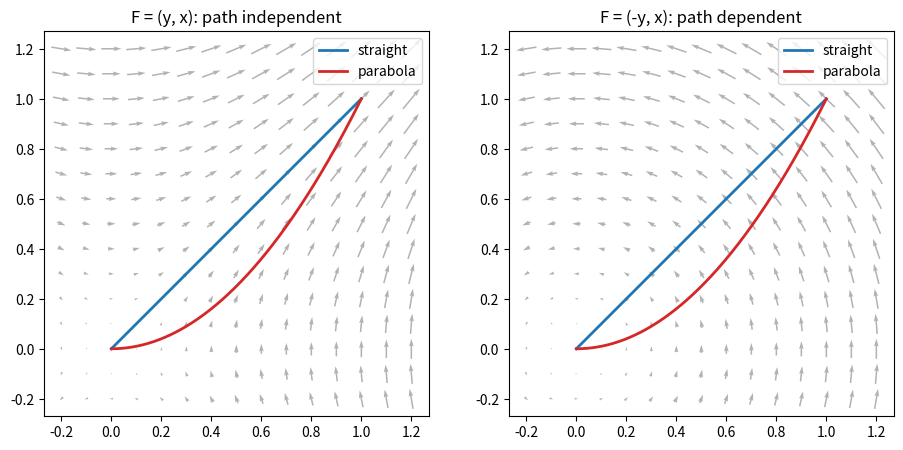

Recreate this plot in Python.
import numpy as np
import matplotlib.pyplot as plt

plt.rcParams["figure.figsize"] = (6, 5)
np.set_printoptions(precision=5, suppress=True)

def midpoint(f, a, b, N):
    xk = a + (np.arange(N) + 0.5) * (b - a) / N
    return np.sum(f(xk)) * (b - a) / N

for N in (2, 4, 10, 100, 1000):
    val = midpoint(lambda x: x**2, 0, 1, N)
    print(f"N = {N:5d}:  midpoint sum = {val:.7f}   error = {abs(val - 1 / 3):.2e}")

def polyline(r_of_t, t_a, t_b, N=2000):
    t = np.linspace(t_a, t_b, N + 1)
    return r_of_t(t)                                   # (N+1, dim) array of points along the curve

def scalar_line_integral(density, path):
    dl = np.diff(path, axis=0)
    mid = 0.5 * (path[1:] + path[:-1])
    return np.sum(density(mid) * np.linalg.norm(dl, axis=1))

helix = polyline(lambda t: np.stack([np.cos(t), np.sin(t), t / (2 * np.pi)], axis=-1), 0, 2 * np.pi)
print(f"arc length of one helix turn: {scalar_line_integral(lambda p: 1.0, helix):.5f}   exact sqrt(4 pi^2 + 1) = {np.sqrt(4 * np.pi**2 + 1):.5f}")

parabola = polyline(lambda s: np.stack([s, s**2], axis=-1), 0, 1)
print(f"mass of the parabolic wire: {scalar_line_integral(lambda p: p[:, 0], parabola):.5f}   exact (5^1.5 - 1)/12 = {(5**1.5 - 1) / 12:.5f}")

def vector_line_integral(F, path):
    """Sum over steps of F(midpoint) . dl."""
    dl = np.diff(path, axis=0)
    mid = 0.5 * (path[1:] + path[:-1])
    return np.sum(F(mid) * dl)

F_grad = lambda p: np.stack([p[:, 1], p[:, 0]], axis=-1)        # (y, x) = grad(xy)
F_rot = lambda p: np.stack([-p[:, 1], p[:, 0]], axis=-1)        # (-y, x)

straight = polyline(lambda t: np.stack([t, t], axis=-1), 0, 1)
parab = polyline(lambda t: np.stack([t, t**2], axis=-1), 0, 1)
circle = polyline(lambda t: np.stack([np.cos(t), np.sin(t)], axis=-1), 0, 2 * np.pi)
print("F = (y, x):   straight", round(vector_line_integral(F_grad, straight), 5), "  parabola", round(vector_line_integral(F_grad, parab), 5), "  unit circle", round(vector_line_integral(F_grad, circle), 5))
print("F = (-y, x):  straight", round(vector_line_integral(F_rot, straight), 5), "  parabola", round(vector_line_integral(F_rot, parab), 5), "  unit circle", round(vector_line_integral(F_rot, circle), 5), " (= 2 pi)")

fig, axes = plt.subplots(1, 2, figsize=(11, 5))
xg = np.linspace(-0.2, 1.2, 15); Xg, Yg = np.meshgrid(xg, xg, indexing="ij")
for ax, (Fx, Fy), name in zip(axes, ((Yg, Xg), (-Yg, Xg)), ("F = (y, x): path independent", "F = (-y, x): path dependent")):
    ax.quiver(Xg, Yg, Fx, Fy, color="grey", alpha=0.6, pivot="mid")
    ax.plot(straight[:, 0], straight[:, 1], "C0", lw=2, label="straight"); ax.plot(parab[:, 0], parab[:, 1], "C3", lw=2, label="parabola")
    ax.set_aspect("equal"); ax.set_title(name); ax.legend()
plt.show()

def sphere(theta, phi, R=1.0):
    return R * np.stack([np.sin(theta) * np.cos(phi), np.sin(theta) * np.sin(phi), np.cos(theta)], axis=-1)

# dS by cross product of finite-difference tangent vectors, at one point.
th, ph, eps = 0.7, 1.1, 1e-6
r_theta = (sphere(th + eps, ph) - sphere(th - eps, ph)) / (2 * eps)
r_phi = (sphere(th, ph + eps) - sphere(th, ph - eps)) / (2 * eps)
dS_vec = np.cross(r_theta, r_phi)
print("dr/dtheta x dr/dphi =", dS_vec)
print("R^2 sin(theta) r_hat =", np.sin(th) * sphere(th, ph))

def surface_patches(r_of_uv, u_range, v_range, nu, nv):
    """Patch centres and vector area elements dS (both (nu*nv, 3)) from a parametrisation."""
    u = u_range[0] + (np.arange(nu) + 0.5) * (u_range[1] - u_range[0]) / nu
    v = v_range[0] + (np.arange(nv) + 0.5) * (v_range[1] - v_range[0]) / nv
    du, dv = (u_range[1] - u_range[0]) / nu, (v_range[1] - v_range[0]) / nv
    U, V = np.meshgrid(u, v, indexing="ij")
    e = 1e-6
    ru = (r_of_uv(U + e, V) - r_of_uv(U - e, V)) / (2 * e)
    rv = (r_of_uv(U, V + e) - r_of_uv(U, V - e)) / (2 * e)
    dS = np.cross(ru, rv) * du * dv
    return r_of_uv(U, V).reshape(-1, 3), dS.reshape(-1, 3)

centres, dS = surface_patches(sphere, (0, np.pi), (0, 2 * np.pi), 200, 400)
print(f"sphere area from patches: {np.linalg.norm(dS, axis=1).sum():.5f}   exact 4 pi = {4 * np.pi:.5f}")

def flux(F, centres, dS):
    return np.sum(F(centres) * dS)

F_radial = lambda p: p
F_rotation = lambda p: np.stack([-p[:, 1], p[:, 0], np.zeros(len(p))], axis=-1)
print(f"radial field through the unit sphere:    {flux(F_radial, centres, dS):.5f}   exact 4 pi = {4 * np.pi:.5f}")
print(f"rotation field through the unit sphere:  {flux(F_rotation, centres, dS):.2e}   exact 0")

hemi_c, hemi_dS = surface_patches(sphere, (0, np.pi / 2), (0, 2 * np.pi), 100, 400)
disk = lambda s, phi: np.stack([s * np.cos(phi), s * np.sin(phi), np.zeros_like(s)], axis=-1)
disk_c, disk_dS = surface_patches(disk, (0, 1), (0, 2 * np.pi), 100, 400)
disk_dS = -disk_dS * np.sign(disk_dS[:, 2:3])            # force the disk normal to point down, out of the half ball
print(f"radial field through the upper hemisphere: {flux(F_radial, hemi_c, hemi_dS):.5f}   through the closing disk: {flux(F_radial, disk_c, disk_dS):.2e}   exact 2 pi = {2 * np.pi:.5f} and 0")

rho0, R = 1.0, 1.0
rho = lambda r: rho0 * (1 - r / R)

# Cartesian: cells of a cube, keep those inside the ball.
for n in (20, 40, 80, 160):
    s = -R + (np.arange(n) + 0.5) * (2 * R / n)
    Xc, Yc, Zc = np.meshgrid(s, s, s, indexing="ij")
    rc = np.sqrt(Xc**2 + Yc**2 + Zc**2)
    Q_cart = np.sum(np.where(rc <= R, rho(rc), 0.0)) * (2 * R / n) ** 3
    print(f"Cartesian grid, {n}^3 cells:  Q = {Q_cart:.5f}   error {abs(Q_cart - np.pi / 3):.1e}")

# Spherical: cells in (r, theta, phi) with volume r^2 sin(theta) dr dtheta dphi.
nr, nt, np_ = 100, 50, 100
r = (np.arange(nr) + 0.5) * R / nr; th = (np.arange(nt) + 0.5) * np.pi / nt; ph = (np.arange(np_) + 0.5) * 2 * np.pi / np_
Rg, Tg, Pg = np.meshgrid(r, th, ph, indexing="ij")
dv = Rg**2 * np.sin(Tg) * (R / nr) * (np.pi / nt) * (2 * np.pi / np_)
Q_sph = np.sum(rho(Rg) * dv)
print(f"spherical grid:  Q = {Q_sph:.5f}   exact pi/3 = {np.pi / 3:.5f}")

def flux_through_cube(F, a, n=200):
    """Outward flux of F through the surface of the cube |x|,|y|,|z| <= a."""
    s = -a + (np.arange(n) + 0.5) * (2 * a / n)                 # replace from here with your own version
    U, V = np.meshgrid(s, s, indexing="ij")
    dA = (2 * a / n) ** 2
    total = 0.0
    for axis in range(3):
        for sign in (+1.0, -1.0):
            pts = np.zeros((n * n, 3))
            others = [k for k in range(3) if k != axis]
            pts[:, others[0]] = U.ravel(); pts[:, others[1]] = V.ravel(); pts[:, axis] = sign * a
            total += sign * np.sum(F(pts)[:, axis]) * dA
    return total


for a in (0.5, 1.0):
    val = flux_through_cube(F_radial, a)
    print(f"a = {a}:  flux of (x, y, z) through the cube = {val:.5f}   exact 24 a^3 = {24 * a**3}")
    assert abs(val - 24 * a**3) < 1e-6

F_coulomb = lambda p: p / np.linalg.norm(p, axis=1, keepdims=True) ** 3
for R in (0.5, 1.0, 2.0):
    c, d = surface_patches(lambda t, p: sphere(t, p, R), (0, np.pi), (0, 2 * np.pi), 200, 400)
    print(f"sphere radius {R}: flux = {flux(F_coulomb, c, d):.5f}", end="   ")
print(f"\nunit cube:            flux = {flux_through_cube(F_coulomb, 1.0, n=400):.5f}   4 pi = {4 * np.pi:.5f}")
shifted = lambda t, p: sphere(t, p, 1.0) + np.array([3.0, 0.0, 0.0])
c, d = surface_patches(shifted, (0, np.pi), (0, 2 * np.pi), 300, 600)
print(f"unit sphere centred at (3, 0, 0), origin outside: flux = {flux(F_coulomb, c, d):.2e}")
assert abs(flux(F_coulomb, c, d)) < 1e-3 and abs(flux_through_cube(F_coulomb, 1.0, n=400) - 4 * np.pi) < 1e-3
